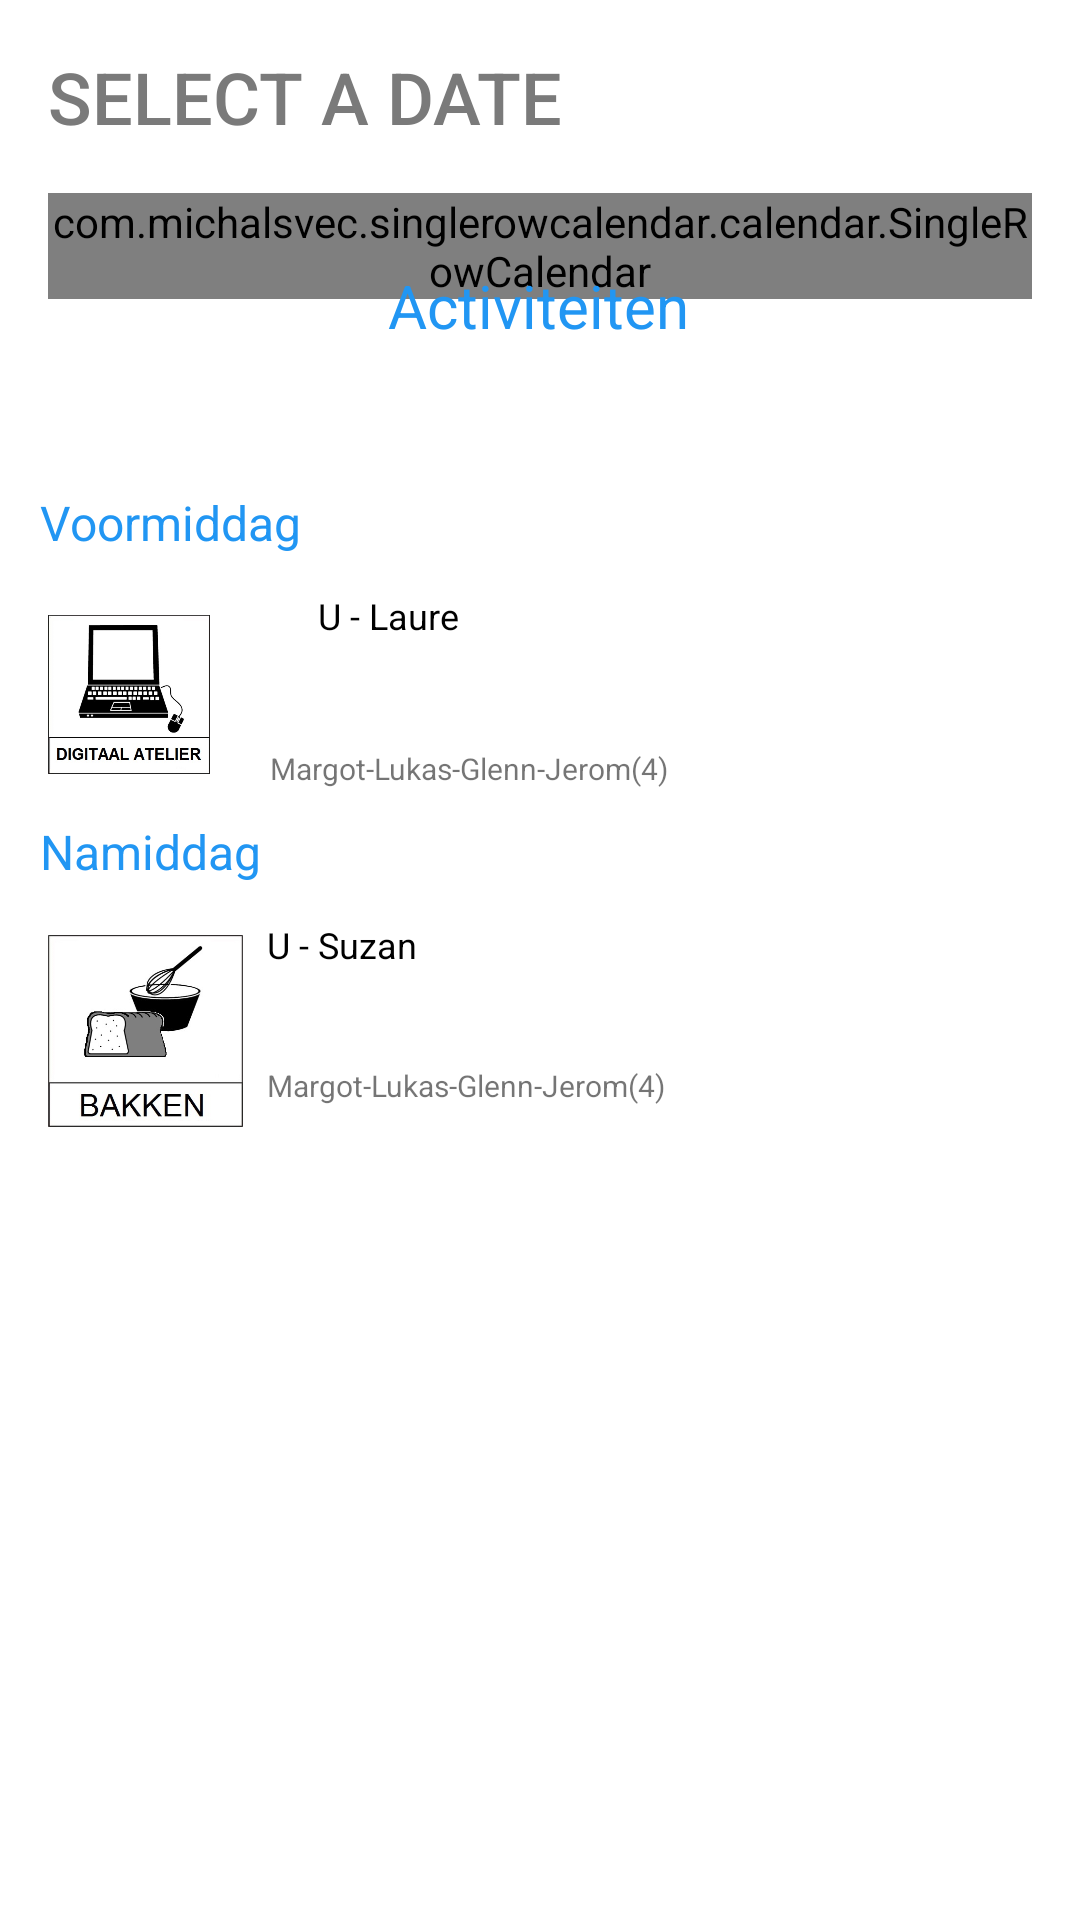

The Android layout XML behind this screen, and the referenced resources:
<!-- AndroidManifest.xml: application theme Theme.KolveniershofApp -->
<!-- res/layout/fragment_calendar.xml -->
<?xml version="1.0" encoding="utf-8"?>
<layout xmlns:tools="http://schemas.android.com/tools"
    xmlns:android="http://schemas.android.com/apk/res/android"
    xmlns:app="http://schemas.android.com/apk/res-auto">

    <androidx.constraintlayout.widget.ConstraintLayout
        android:layout_width="match_parent"
        android:layout_height="match_parent"
        tools:context=".CalendarFragment">

        <com.michalsvec.singlerowcalendar.calendar.SingleRowCalendar
            android:id="@+id/main_single_row_calendar"
            android:layout_width="match_parent"
            android:layout_height="wrap_content"
            android:layout_marginStart="16dp"
            android:layout_marginTop="16dp"
            android:layout_marginEnd="16dp"
            app:deselection="false"
            app:layout_constraintEnd_toEndOf="parent"
            app:layout_constraintStart_toStartOf="parent"
            app:layout_constraintTop_toBottomOf="@+id/tvDate"
            app:longPress="false"
            app:multiSelection="false" />

        <TextView
            android:id="@+id/tvDate"
            android:layout_width="wrap_content"
            android:layout_height="wrap_content"
            android:layout_marginStart="16dp"
            android:layout_marginTop="16dp"
            android:fontFamily="sans-serif-medium"
            android:text="SELECT A DATE"
            android:textColor="@color/grey"
            android:textSize="24sp"
            app:layout_constraintStart_toStartOf="parent"
            app:layout_constraintTop_toTopOf="parent" />

        <TextView
            android:id="@+id/tvDay"
            android:layout_width="wrap_content"
            android:layout_height="wrap_content"
            android:layout_marginTop="2dp"
            android:fontFamily="sans-serif-medium"
            android:textColor="@color/lightGrey"
            android:textSize="20sp"
            app:layout_constraintBottom_toBottomOf="@+id/tvDate"
            app:layout_constraintStart_toEndOf="@+id/tvDate"
            app:layout_constraintTop_toTopOf="@+id/tvDate" />

        <Button
            android:id="@+id/btnRight"
            android:layout_width="30dp"
            android:layout_height="30dp"
            android:layout_marginEnd="16dp"
            android:background="@drawable/ic_arrow_right_24dp"
            app:layout_constraintBottom_toBottomOf="@+id/tvDate"
            app:layout_constraintEnd_toEndOf="parent"
            app:layout_constraintTop_toTopOf="@+id/tvDate" />

        <Button
            android:id="@+id/btnLeft"
            android:layout_width="30dp"
            android:layout_height="30dp"
            android:background="@drawable/ic_arrow_left_24dp"
            app:layout_constraintBottom_toBottomOf="@+id/btnRight"
            app:layout_constraintEnd_toStartOf="@+id/btnRight"
            app:layout_constraintTop_toTopOf="@+id/btnRight" />

        <TextView
            android:id="@+id/tvActivities"
            android:layout_width="wrap_content"
            android:layout_height="wrap_content"
            android:layout_marginTop="24dp"
            android:text="Activiteiten"
            android:textColor="#2196F3"
            android:textSize="20sp"
            app:layout_constraintEnd_toEndOf="parent"
            app:layout_constraintHorizontal_bias="0.498"
            app:layout_constraintStart_toStartOf="parent"
            app:layout_constraintTop_toTopOf="@+id/main_single_row_calendar" />

        <TextView
            android:id="@+id/tvVoormiddag"
            android:layout_width="wrap_content"
            android:layout_height="wrap_content"
            android:layout_marginTop="48dp"
            android:text="Voormiddag"
            android:textColor="#2196F3"
            android:textSize="16sp"
            app:layout_constraintEnd_toEndOf="parent"
            app:layout_constraintHorizontal_bias="0.049"
            app:layout_constraintStart_toStartOf="parent"
            app:layout_constraintTop_toBottomOf="@+id/tvActivities" />

        <TextView
            android:id="@+id/tvNamiddag"
            android:layout_width="wrap_content"
            android:layout_height="wrap_content"
            android:layout_marginTop="7dp"
            android:text="Namiddag"
            android:textColor="#2196F3"
            android:textSize="16sp"
            app:layout_constraintEnd_toEndOf="parent"
            app:layout_constraintHorizontal_bias="0.047"
            app:layout_constraintStart_toStartOf="parent"
            app:layout_constraintTop_toBottomOf="@+id/imageView2" />

        <TextView
            android:id="@+id/textView4"
            android:layout_width="wrap_content"
            android:layout_height="wrap_content"
            android:layout_marginStart="36dp"
            android:layout_marginTop="12dp"
            android:text="U - Laure"
            android:textColor="@color/black"
            android:textSize="12sp"
            app:layout_constraintStart_toEndOf="@+id/imageView2"
            app:layout_constraintTop_toBottomOf="@+id/tvVoormiddag" />

        <TextView
            android:id="@+id/textView5"
            android:layout_width="wrap_content"
            android:layout_height="wrap_content"
            android:layout_marginStart="8dp"
            android:layout_marginTop="12dp"
            android:text="U - Suzan"
            android:textColor="@color/black"
            android:textSize="12sp"
            app:layout_constraintStart_toEndOf="@+id/imageView"
            app:layout_constraintTop_toBottomOf="@+id/tvNamiddag" />

        <TextView
            android:id="@+id/textView6"
            android:layout_width="wrap_content"
            android:layout_height="wrap_content"
            android:layout_marginStart="20dp"
            android:layout_marginTop="36dp"
            android:text="Margot-Lukas-Glenn-Jerom(4)"
            android:textSize="10sp"
            app:layout_constraintStart_toEndOf="@+id/imageView2"
            app:layout_constraintTop_toBottomOf="@+id/textView4" />

        <TextView
            android:id="@+id/textView7"
            android:layout_width="wrap_content"
            android:layout_height="wrap_content"
            android:layout_marginStart="8dp"
            android:layout_marginTop="32dp"
            android:text="Margot-Lukas-Glenn-Jerom(4)"
            android:textSize="10sp"
            app:layout_constraintStart_toEndOf="@+id/imageView"
            app:layout_constraintTop_toBottomOf="@+id/textView5" />

        <ImageView
            android:id="@+id/imageView"
            android:layout_width="65dp"
            android:layout_height="74dp"
            android:layout_marginStart="16dp"
            android:layout_marginTop="12dp"
            app:layout_constraintStart_toStartOf="parent"
            app:layout_constraintTop_toBottomOf="@+id/tvNamiddag"
            app:srcCompat="@drawable/bakken" />

        <ImageView
            android:id="@+id/imageView2"
            android:layout_width="54dp"
            android:layout_height="69dp"
            android:layout_marginStart="16dp"
            android:layout_marginTop="12dp"
            app:layout_constraintStart_toStartOf="parent"
            app:layout_constraintTop_toBottomOf="@+id/tvVoormiddag"
            app:srcCompat="@drawable/digitaal_atelier" />

    </androidx.constraintlayout.widget.ConstraintLayout>
</layout>
<!-- resources referenced by this layout -->
<resources>
  <color name="black">#FF000000</color>
  <color name="grey">#7a7a7a</color>
  <color name="lightGrey">#aaaaaa</color>
  <!-- drawable bakken: jpg bitmap (drawable, 28778 bytes) -->
  <!-- drawable digitaal_atelier: jpg bitmap (drawable, 32897 bytes) -->
  <style name="Theme.KolveniershofApp" parent="Theme.MaterialComponents.DayNight.DarkActionBar">
          
          <item name="colorPrimary">@color/purple_500</item>
          <item name="colorPrimaryVariant">@color/purple_700</item>
          <item name="colorOnPrimary">@color/white</item>
          
          <item name="colorSecondary">@color/teal_200</item>
          <item name="colorSecondaryVariant">@color/teal_700</item>
          <item name="colorOnSecondary">@color/black</item>
          
          <item name="android:statusBarColor" tools:targetApi="l">?attr/colorPrimaryVariant</item>
          
      </style>
  <color name="purple_500">#FF6200EE</color>
  <color name="purple_700">#FF3700B3</color>
  <color name="white">#FFFFFFFF</color>
  <color name="teal_200">#FF03DAC5</color>
  <color name="teal_700">#FF018786</color>
</resources>
